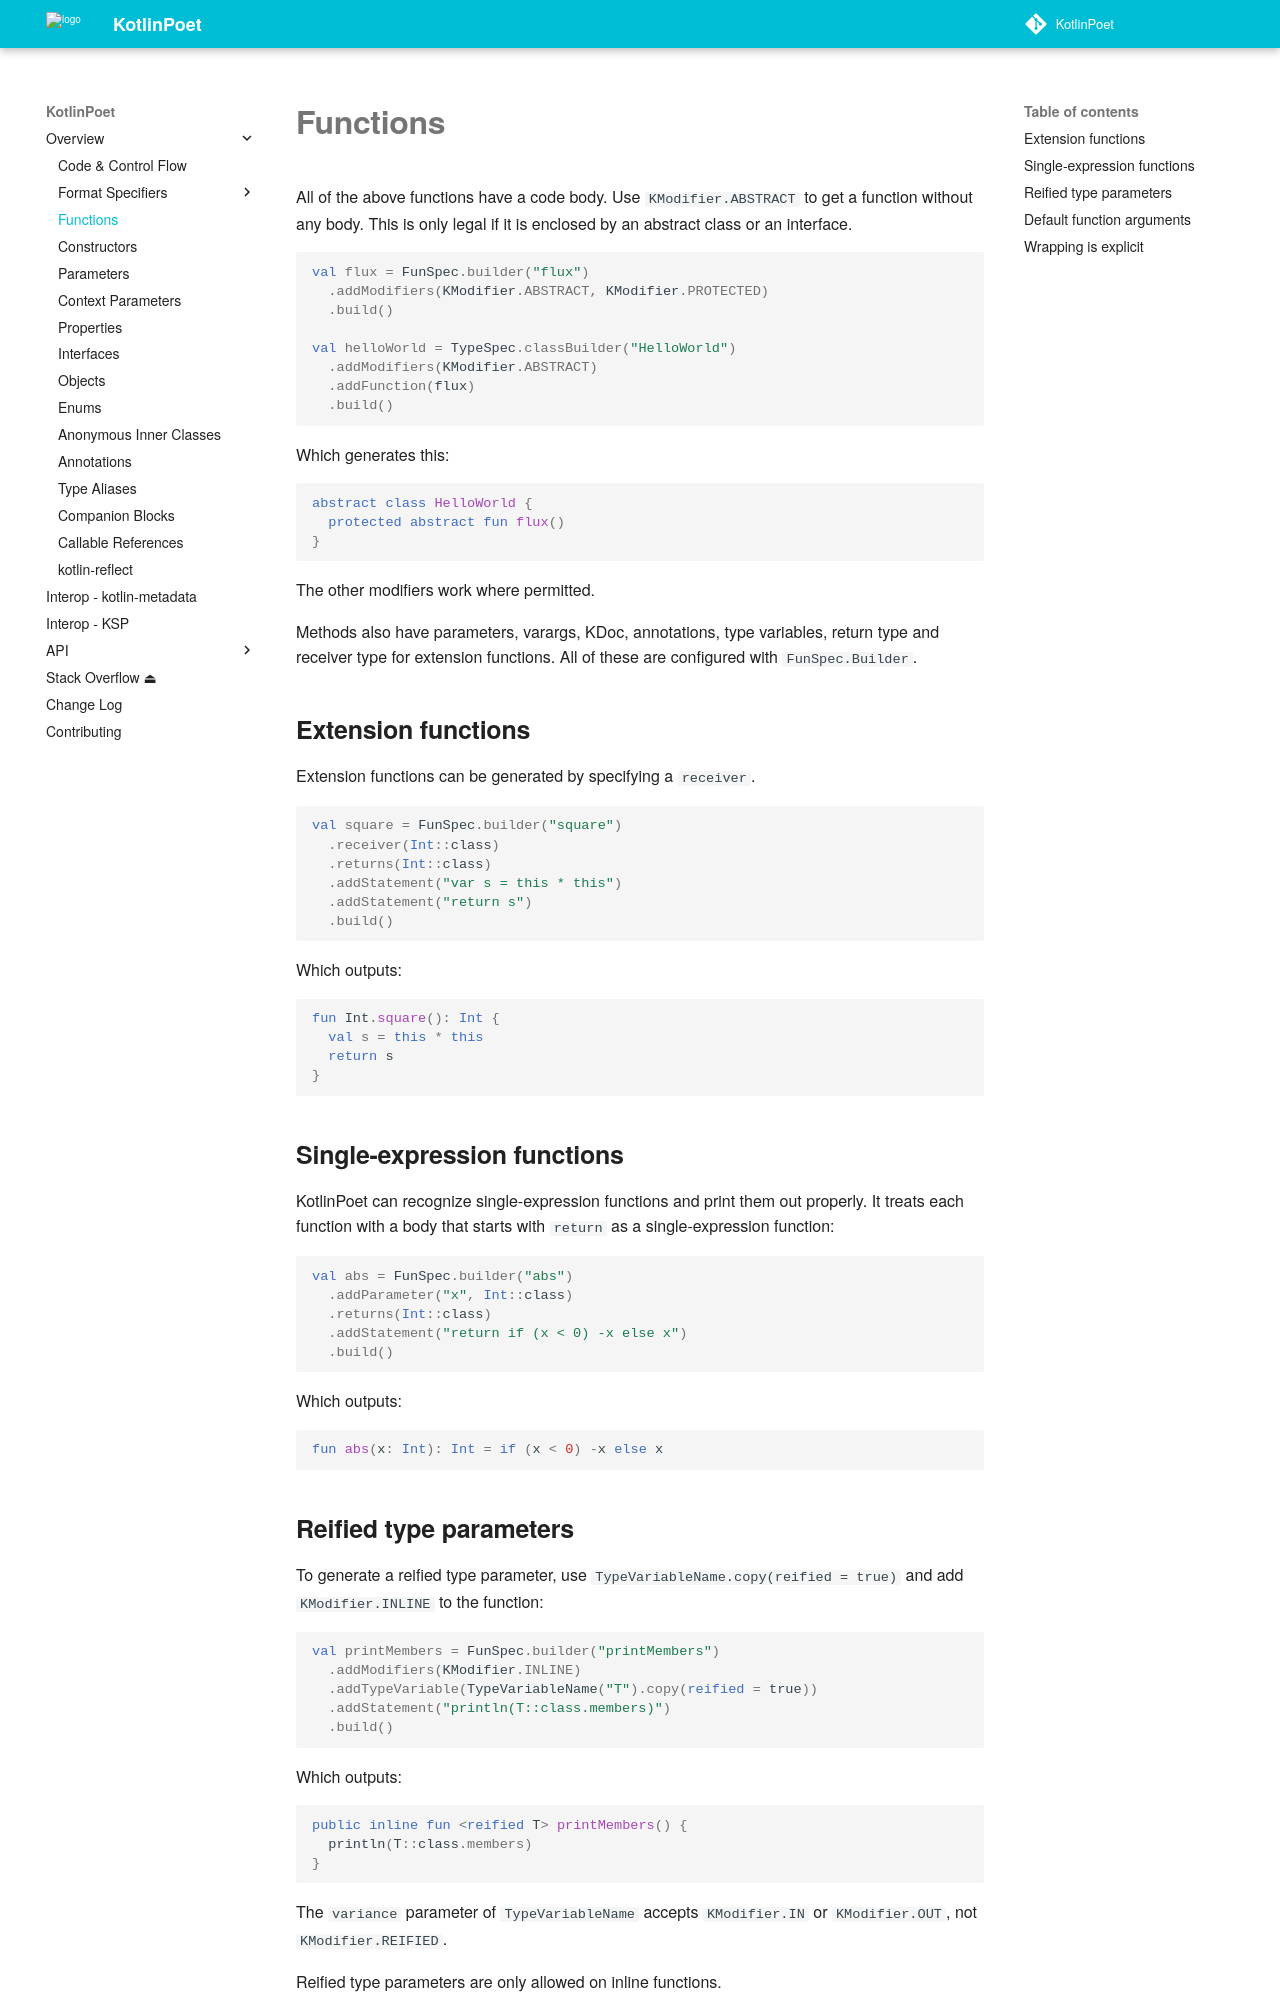

repository: square/kotlinpoet · page: functions/index.html · generator: mkdocs

Functions
=========

All of the above functions have a code body. Use `KModifier.ABSTRACT` to get a function without any
body. This is only legal if it is enclosed by an abstract class or an interface.

```kotlin
val flux = FunSpec.builder("flux")
  .addModifiers(KModifier.ABSTRACT, KModifier.PROTECTED)
  .build()

val helloWorld = TypeSpec.classBuilder("HelloWorld")
  .addModifiers(KModifier.ABSTRACT)
  .addFunction(flux)
  .build()
```

Which generates this:

```kotlin
abstract class HelloWorld {
  protected abstract fun flux()
}
```

The other modifiers work where permitted.

Methods also have parameters, varargs, KDoc, annotations, type variables, return type and receiver
type for extension functions. All of these are configured with `FunSpec.Builder`.

## Extension functions

Extension functions can be generated by specifying a `receiver`.

```kotlin
val square = FunSpec.builder("square")
  .receiver(Int::class)
  .returns(Int::class)
  .addStatement("var s = this * this")
  .addStatement("return s")
  .build()
```

Which outputs:

```kotlin
fun Int.square(): Int {
  val s = this * this
  return s
}
```

## Single-expression functions

KotlinPoet can recognize single-expression functions and print them out properly. It treats
each function with a body that starts with `return` as a single-expression function:

```kotlin
val abs = FunSpec.builder("abs")
  .addParameter("x", Int::class)
  .returns(Int::class)
  .addStatement("return if (x < 0) -x else x")
  .build()
```

Which outputs:

```kotlin
fun abs(x: Int): Int = if (x < 0) -x else x
```

## Reified type parameters

To generate a reified type parameter, use `TypeVariableName.copy(reified = true)` and add
`KModifier.INLINE` to the function:

```kotlin
val printMembers = FunSpec.builder("printMembers")
  .addModifiers(KModifier.INLINE)
  .addTypeVariable(TypeVariableName("T").copy(reified = true))
  .addStatement("println(T::class.members)")
  .build()
```

Which outputs:

```kotlin
public inline fun <reified T> printMembers() {
  println(T::class.members)
}
```

The `variance` parameter of `TypeVariableName` accepts `KModifier.IN` or `KModifier.OUT`,
not `KModifier.REIFIED`.

Reified type parameters are only allowed on inline functions.

## Default function arguments

Consider the example below.
Function argument `b` has a default value of 0 to avoid overloading this function.

```kotlin
fun add(a: Int, b: Int = 0) {
  print("a + b = ${a + b}")
}
```

Use the `defaultValue()` builder function to declare default value for a function argument.

```kotlin
FunSpec.builder("add")
  .addParameter("a", Int::class)
  .addParameter(
    ParameterSpec.builder("b", Int::class)
      .defaultValue("%L", 0)
      .build()
  )
  .addStatement("print(\"a + b = ${a + b}\")")
  .build()
```
